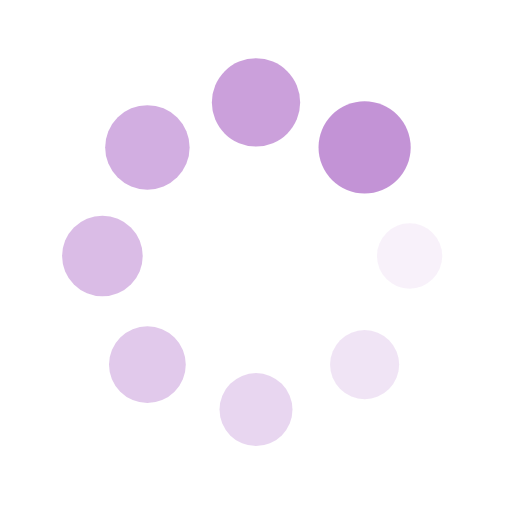
t = 0.00 s
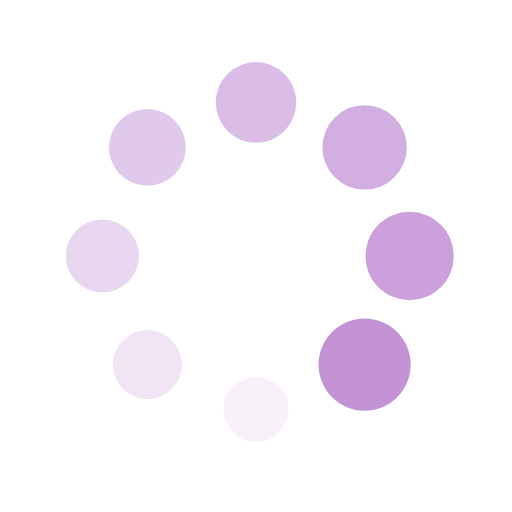
t = 0.39 s
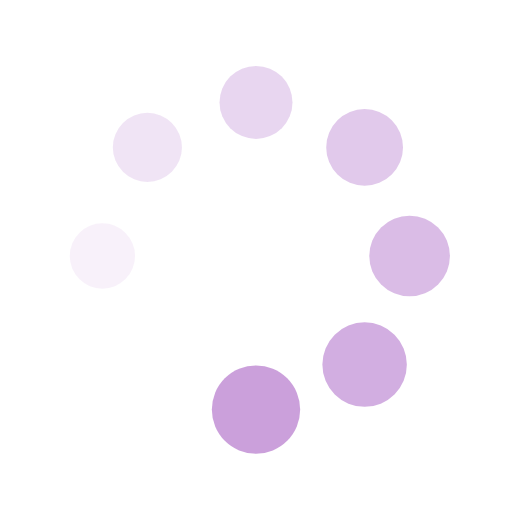
t = 0.77 s
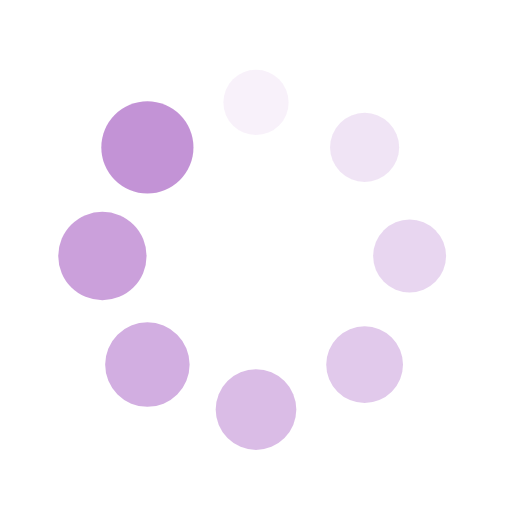
t = 1.15 s

The animated SVG that drew these frames (rendered in a browser with its animation timeline set to each time). Animation: 16 SMIL elements (animate=8,animateTransform=8); one cycle of 1.54 s, repeats indefinitely.

<?xml version="1.0" encoding="utf-8"?>
<svg xmlns="http://www.w3.org/2000/svg" xmlns:xlink="http://www.w3.org/1999/xlink" style="margin: auto; background: none; display: block; shape-rendering: auto;" width="71px" height="71px" viewBox="0 0 100 100" preserveAspectRatio="xMidYMid">
<g transform="translate(80,50)">
<g transform="rotate(0)">
<circle cx="0" cy="0" r="6" fill="rgba(168, 98, 196, 0.684516129032258)" fill-opacity="1">
  <animateTransform attributeName="transform" type="scale" begin="-1.346153846153846s" values="1.5 1.5;1 1" keyTimes="0;1" dur="1.5384615384615383s" repeatCount="indefinite"></animateTransform>
  <animate attributeName="fill-opacity" keyTimes="0;1" dur="1.5384615384615383s" repeatCount="indefinite" values="1;0" begin="-1.346153846153846s"></animate>
</circle>
</g>
</g><g transform="translate(71.21320343559643,71.21320343559643)">
<g transform="rotate(45)">
<circle cx="0" cy="0" r="6" fill="rgba(168, 98, 196, 0.684516129032258)" fill-opacity="0.875">
  <animateTransform attributeName="transform" type="scale" begin="-1.1538461538461537s" values="1.5 1.5;1 1" keyTimes="0;1" dur="1.5384615384615383s" repeatCount="indefinite"></animateTransform>
  <animate attributeName="fill-opacity" keyTimes="0;1" dur="1.5384615384615383s" repeatCount="indefinite" values="1;0" begin="-1.1538461538461537s"></animate>
</circle>
</g>
</g><g transform="translate(50,80)">
<g transform="rotate(90)">
<circle cx="0" cy="0" r="6" fill="rgba(168, 98, 196, 0.684516129032258)" fill-opacity="0.75">
  <animateTransform attributeName="transform" type="scale" begin="-0.9615384615384615s" values="1.5 1.5;1 1" keyTimes="0;1" dur="1.5384615384615383s" repeatCount="indefinite"></animateTransform>
  <animate attributeName="fill-opacity" keyTimes="0;1" dur="1.5384615384615383s" repeatCount="indefinite" values="1;0" begin="-0.9615384615384615s"></animate>
</circle>
</g>
</g><g transform="translate(28.786796564403577,71.21320343559643)">
<g transform="rotate(135)">
<circle cx="0" cy="0" r="6" fill="rgba(168, 98, 196, 0.684516129032258)" fill-opacity="0.625">
  <animateTransform attributeName="transform" type="scale" begin="-0.7692307692307692s" values="1.5 1.5;1 1" keyTimes="0;1" dur="1.5384615384615383s" repeatCount="indefinite"></animateTransform>
  <animate attributeName="fill-opacity" keyTimes="0;1" dur="1.5384615384615383s" repeatCount="indefinite" values="1;0" begin="-0.7692307692307692s"></animate>
</circle>
</g>
</g><g transform="translate(20,50.00000000000001)">
<g transform="rotate(180)">
<circle cx="0" cy="0" r="6" fill="rgba(168, 98, 196, 0.684516129032258)" fill-opacity="0.5">
  <animateTransform attributeName="transform" type="scale" begin="-0.5769230769230769s" values="1.5 1.5;1 1" keyTimes="0;1" dur="1.5384615384615383s" repeatCount="indefinite"></animateTransform>
  <animate attributeName="fill-opacity" keyTimes="0;1" dur="1.5384615384615383s" repeatCount="indefinite" values="1;0" begin="-0.5769230769230769s"></animate>
</circle>
</g>
</g><g transform="translate(28.78679656440357,28.786796564403577)">
<g transform="rotate(225)">
<circle cx="0" cy="0" r="6" fill="rgba(168, 98, 196, 0.684516129032258)" fill-opacity="0.375">
  <animateTransform attributeName="transform" type="scale" begin="-0.3846153846153846s" values="1.5 1.5;1 1" keyTimes="0;1" dur="1.5384615384615383s" repeatCount="indefinite"></animateTransform>
  <animate attributeName="fill-opacity" keyTimes="0;1" dur="1.5384615384615383s" repeatCount="indefinite" values="1;0" begin="-0.3846153846153846s"></animate>
</circle>
</g>
</g><g transform="translate(49.99999999999999,20)">
<g transform="rotate(270)">
<circle cx="0" cy="0" r="6" fill="rgba(168, 98, 196, 0.684516129032258)" fill-opacity="0.25">
  <animateTransform attributeName="transform" type="scale" begin="-0.1923076923076923s" values="1.5 1.5;1 1" keyTimes="0;1" dur="1.5384615384615383s" repeatCount="indefinite"></animateTransform>
  <animate attributeName="fill-opacity" keyTimes="0;1" dur="1.5384615384615383s" repeatCount="indefinite" values="1;0" begin="-0.1923076923076923s"></animate>
</circle>
</g>
</g><g transform="translate(71.21320343559643,28.78679656440357)">
<g transform="rotate(315)">
<circle cx="0" cy="0" r="6" fill="rgba(168, 98, 196, 0.684516129032258)" fill-opacity="0.125">
  <animateTransform attributeName="transform" type="scale" begin="0s" values="1.5 1.5;1 1" keyTimes="0;1" dur="1.5384615384615383s" repeatCount="indefinite"></animateTransform>
  <animate attributeName="fill-opacity" keyTimes="0;1" dur="1.5384615384615383s" repeatCount="indefinite" values="1;0" begin="0s"></animate>
</circle>
</g>
</g>
<!-- [ldio] generated by https://loading.io/ --></svg>
